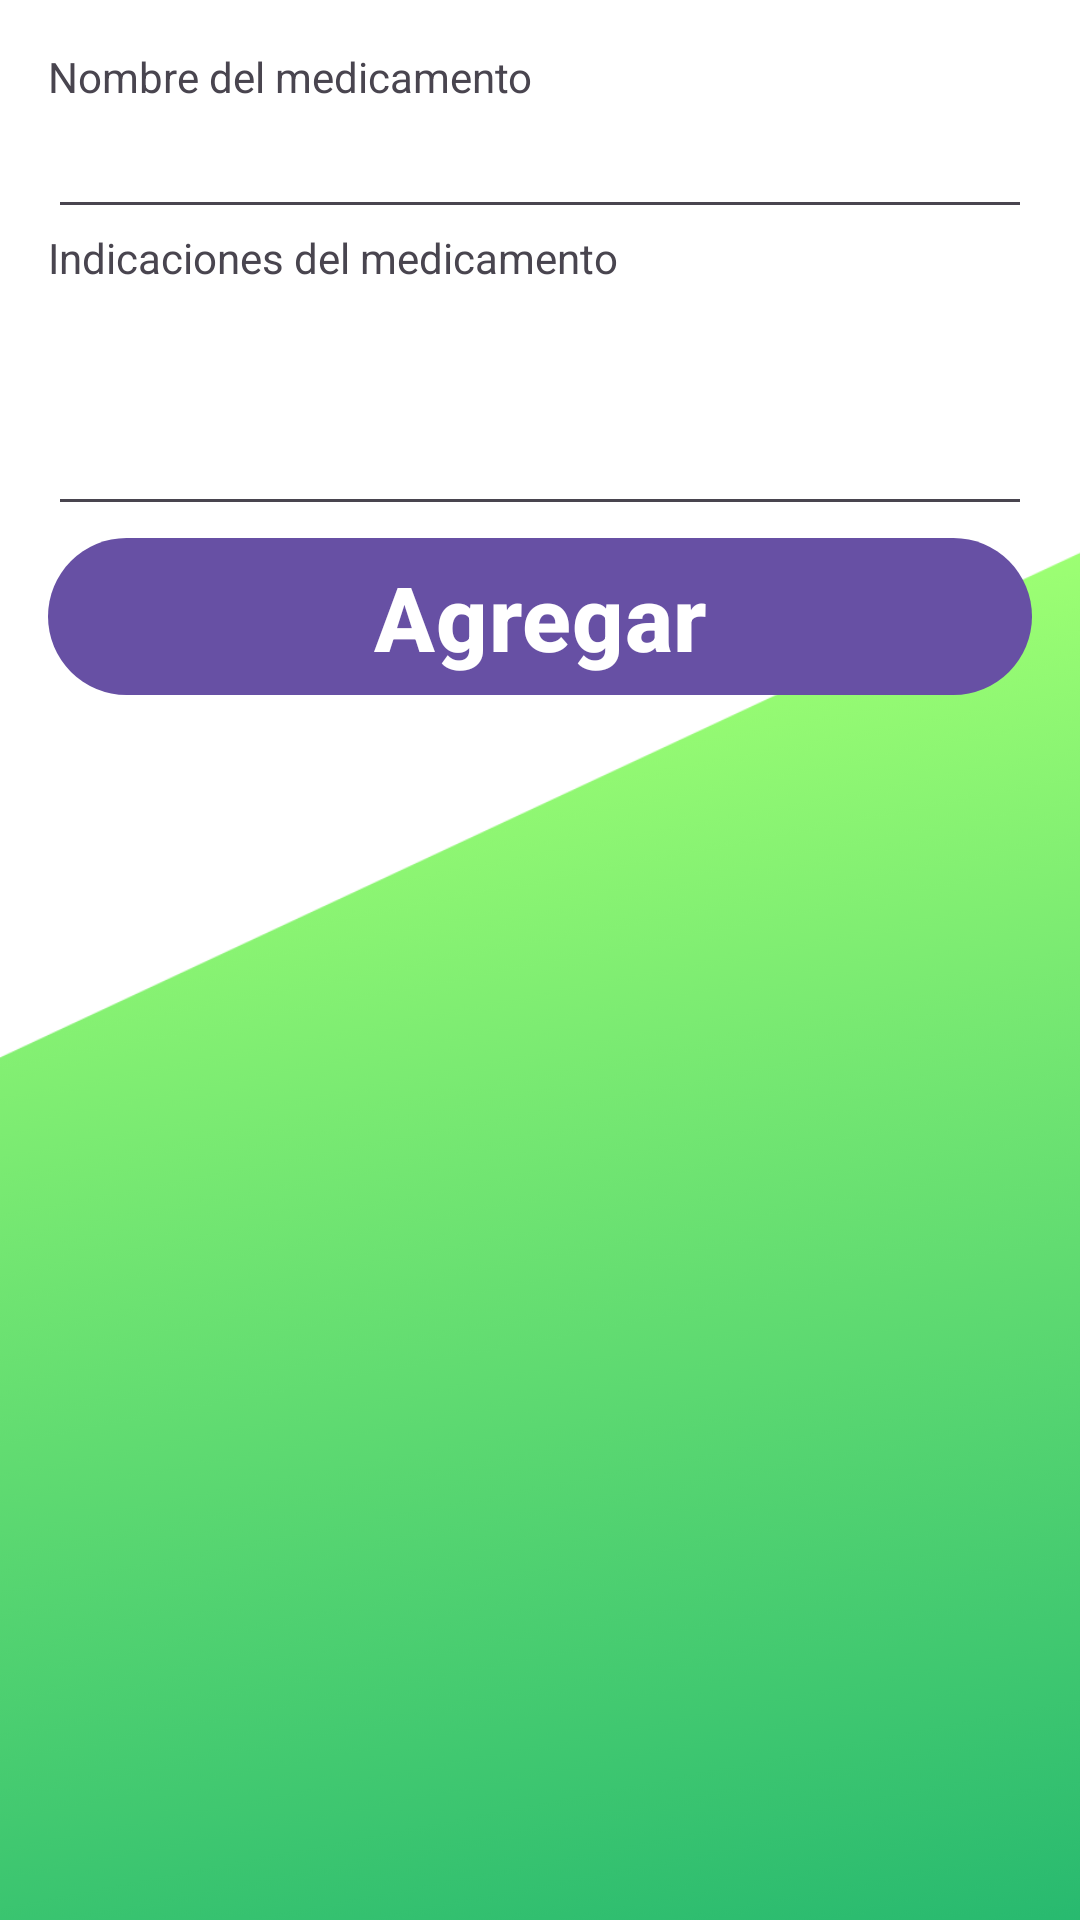

The Android layout XML behind this screen, and the referenced resources:
<!-- AndroidManifest.xml: application theme Theme.Proyecto_Agenda -->
<!-- res/layout/fragment_new_med.xml -->
<?xml version="1.0" encoding="utf-8"?>
<layout xmlns:android="http://schemas.android.com/apk/res/android"
    xmlns:app="http://schemas.android.com/apk/res-auto">


    <LinearLayout

        android:layout_width="match_parent"
        android:layout_height="wrap_content"
        android:orientation="vertical"
        android:padding="@dimen/common_padding_default"
        android:background="@drawable/fondolayout">

        <com.google.android.material.textfield.TextInputLayout
            android:id="@+id/tilMedsName"
            android:layout_width="match_parent"
            android:layout_height="wrap_content"
            app:helperText="Nombre del medicamento"
            app:helperTextTextAppearance="@style/Widget.MaterialComponents.TextInputLayout.OutlinedBox" />

        <com.google.android.material.textfield.TextInputEditText
            android:id="@+id/newMedName"
            android:layout_width="match_parent"
            android:layout_height="wrap_content"
            android:inputType="textNoSuggestions" />

        <com.google.android.material.textfield.TextInputLayout
            android:id="@+id/tilMedIndication"
            android:layout_width="match_parent"
            android:layout_height="wrap_content"
            app:helperText="Indicaciones del medicamento"
            app:helperTextTextAppearance="@style/Widget.MaterialComponents.TextInputLayout.OutlinedBox" />

        <com.google.android.material.textfield.TextInputEditText
            android:id="@+id/newMedIndication"
            android:layout_width="match_parent"
            android:layout_height="80dp"
            android:inputType="textNoSuggestions" />

        <Button
            android:id="@+id/btnAddNewMed"
            android:layout_width="match_parent"
            android:layout_height="wrap_content"
            android:text="@string/agregar"
            android:textStyle="bold"
            android:textSize="30dp"/>

    </LinearLayout>
</layout>
<!-- resources referenced by this layout -->
<resources>
  <dimen name="common_padding_default">16dp</dimen>
  <!-- drawable fondolayout: png bitmap (drawable-xhdpi, 349568 bytes) -->
  <string name="agregar">Agregar</string>
  <style name="Theme.Proyecto_Agenda" parent="Base.Theme.Proyecto_Agenda" />
  <style name="Base.Theme.Proyecto_Agenda" parent="Theme.Material3.DayNight.NoActionBar">
          
          
      </style>
</resources>
